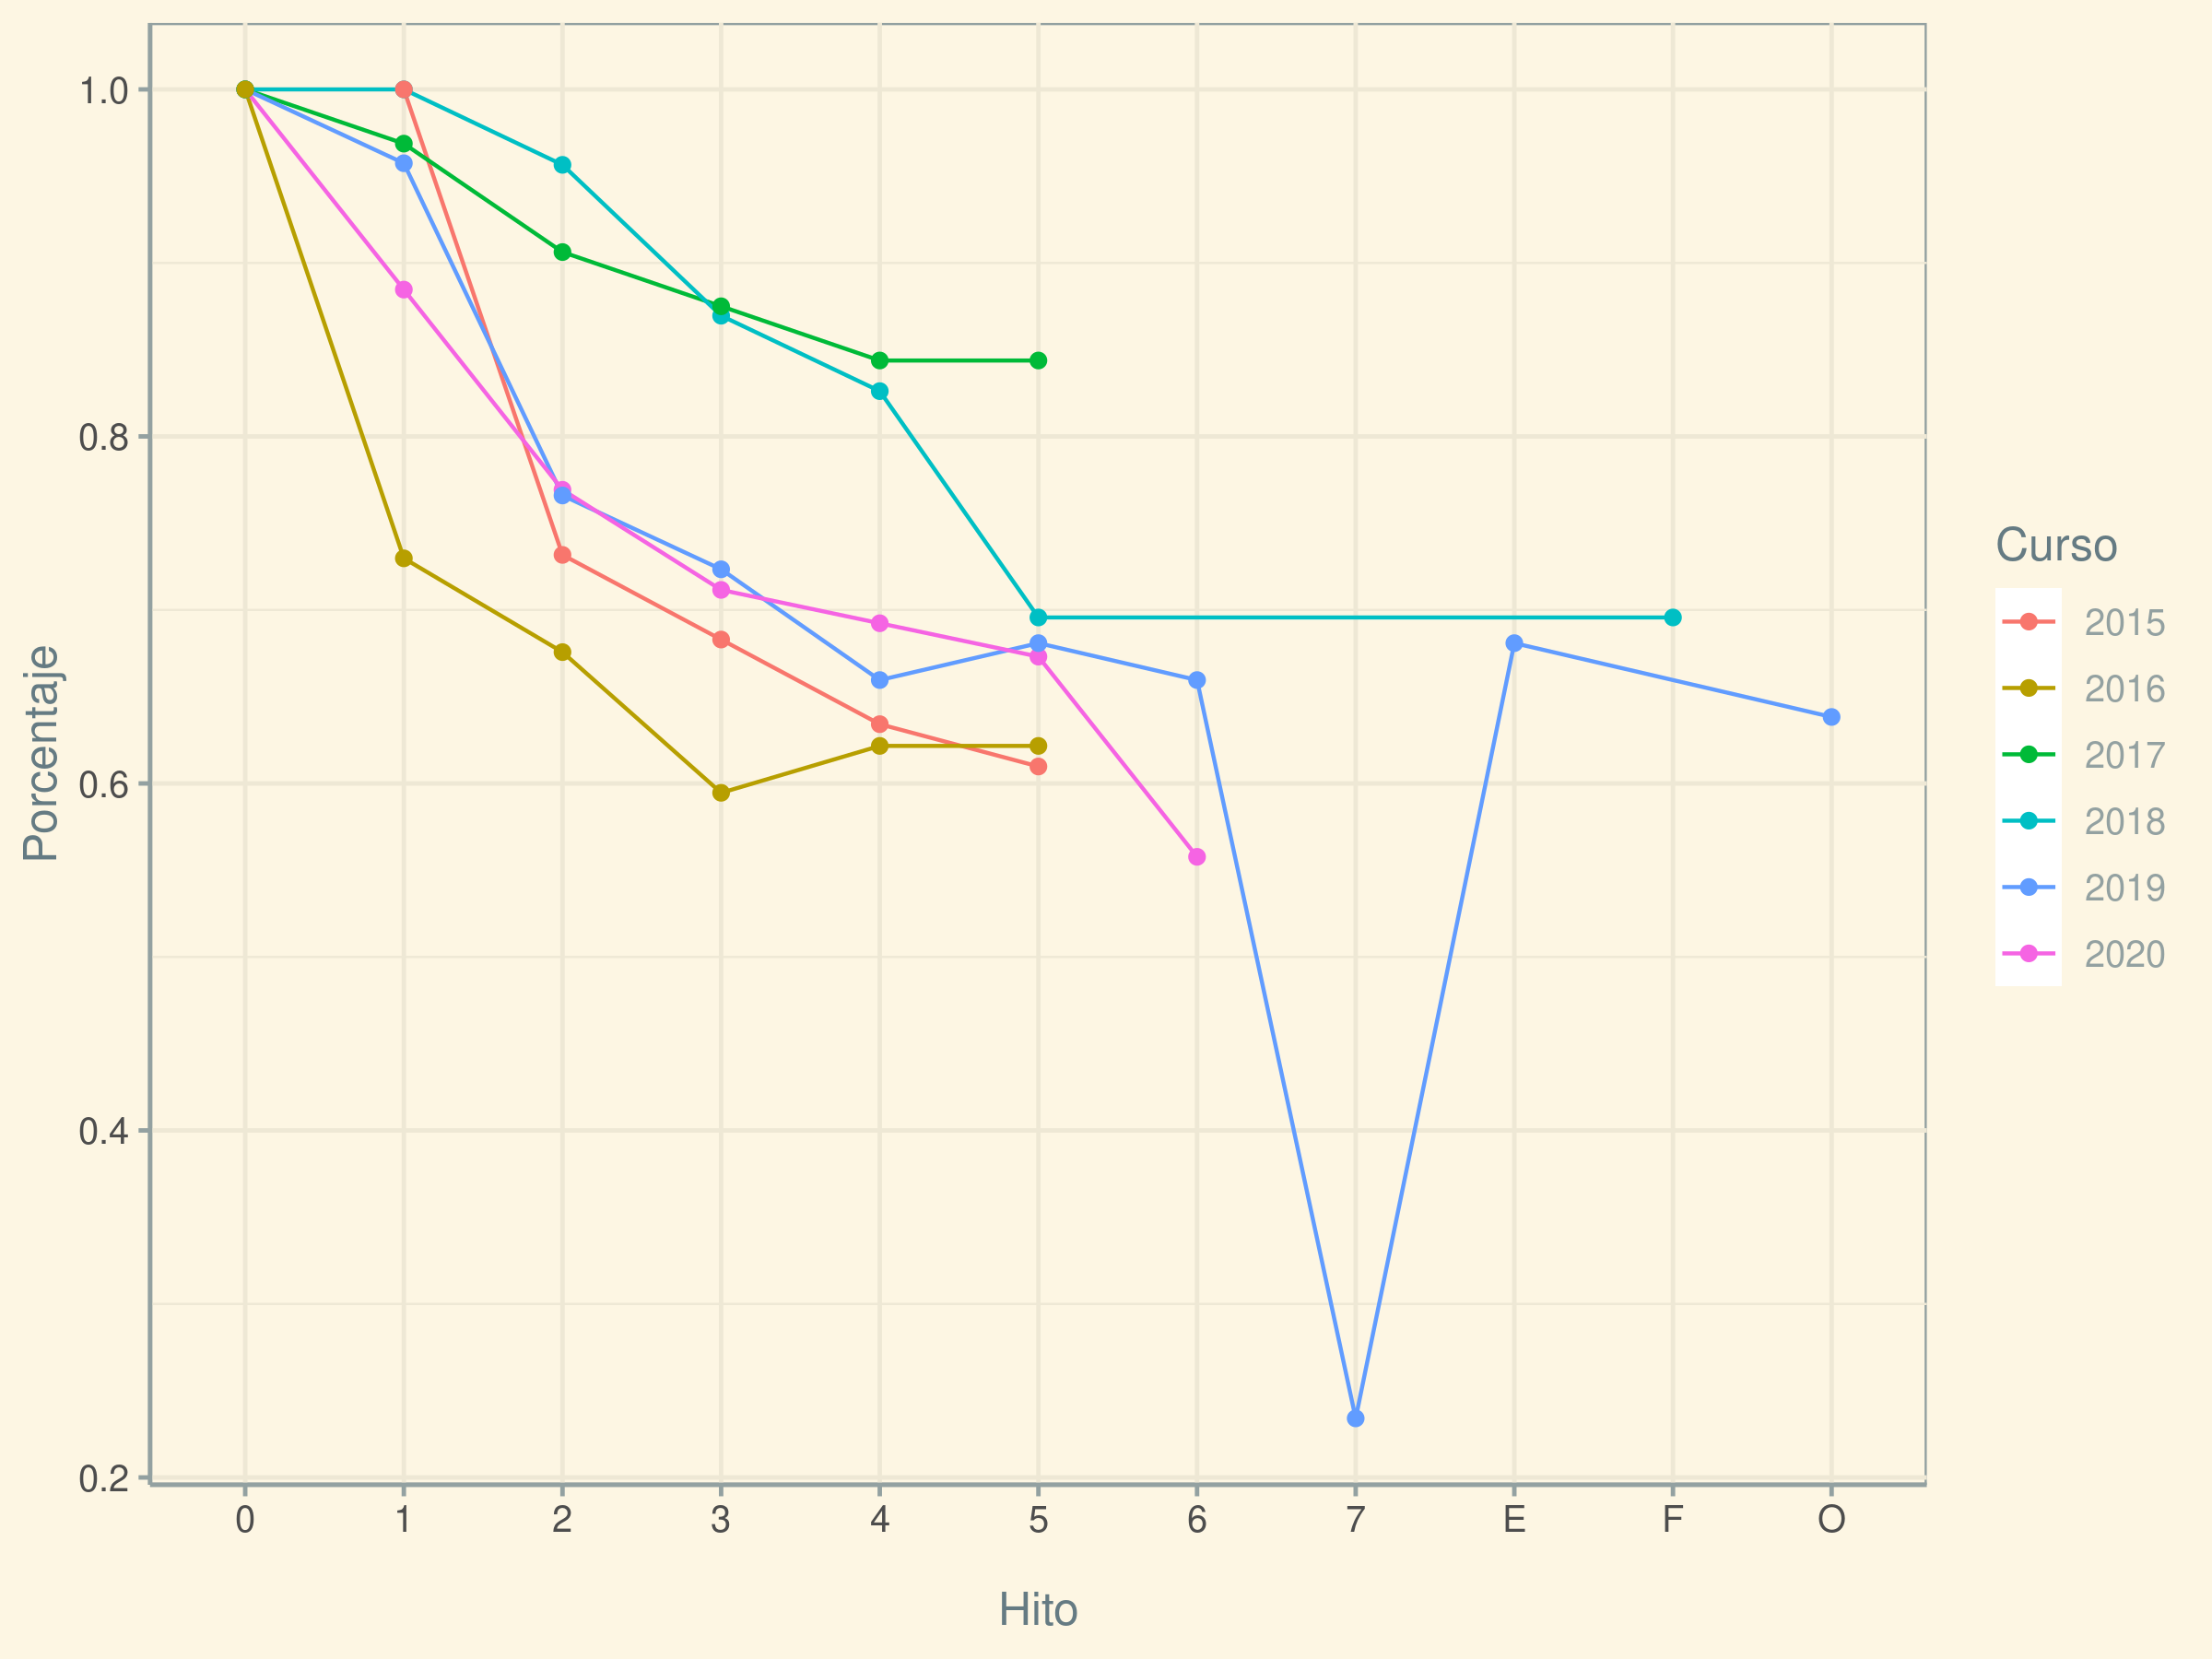

The table this chart was drawn from, first rows:
Hito, Curso, Cuantos, Media, Suspensos
0, 2020, 52, 9,38, 0
1, 2020, 49, 7,7, 3
2, 2020, 42, 7,51, 2
3, 2020, 38, 7,5, 1
4, 2020, 36, 8.1, 0
5, 2020, 36, 7.9, 1
6, 2020, 33, 6.5, 4
0, 2019, 47, 9,1, 0
1, 2019, 46, 8,15, 1
2, 2019, 39, 7,83, 3
3, 2019, 35, 8,23, 1
4, 2019, 33, 8,62, 2
5, 2019, 32, 8,75, 0
6, 2019, 31, 8,22, 0
7, 2019, 11, 8,3, 0
O?, 2019, 30, , 
E, 2019, 32, , 
0, 2018, 46, 9,95, 
1, 2018, 46, 8,86, 
2, 2018, 44, 8,36, 
3, 2018, 42, 7,59, 2
4, 2018, 40, 6,85, 2
5, 2018, 36, 6, 4
F?, 2018, 32, , 
0, 2017, 32, , 
1, 2017, 31, , 
2, 2017, 29, , 
3, 2017, 28, , 
4, 2017, 27, , 
5, 2017, 27, , 
0, 2016, 37, , 
1, 2016, 27, , 
2, 2016, 25, , 
3, 2016, 22, , 
4, 2016, 23, , 
5, 2016, 23, , 
1, 2015, 41, , 
2, 2015, 30, , 
3, 2015, 28, , 
4, 2015, 26, , 
5, 2015, 25, , 
